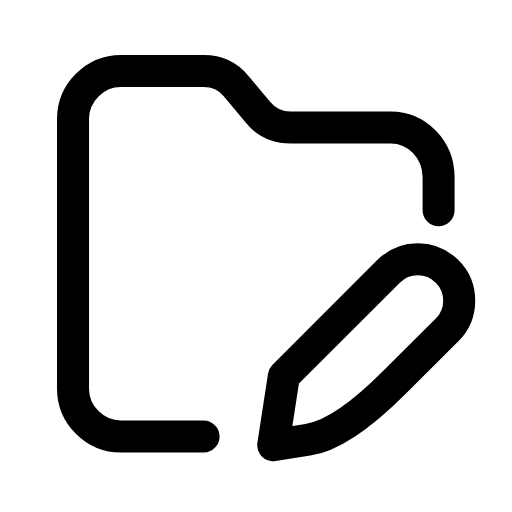
t = 0.00 s
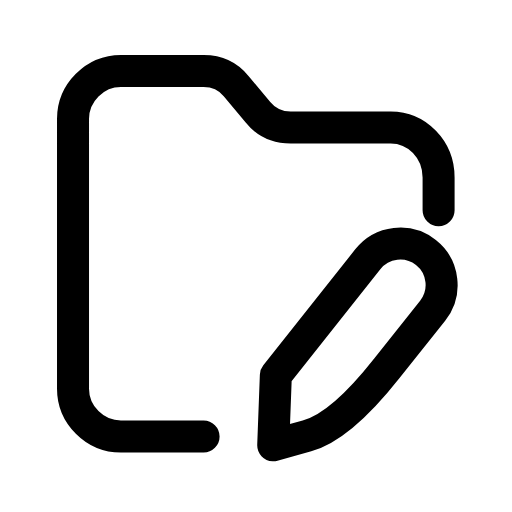
t = 0.26 s
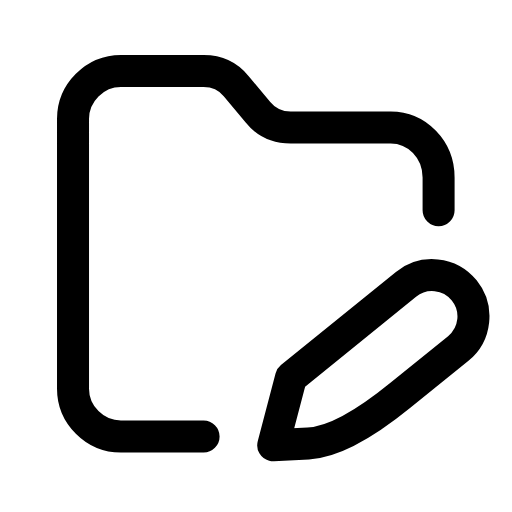
t = 0.53 s
t = 0.78 s: frame unchanged from t = 0.00 s, image omitted
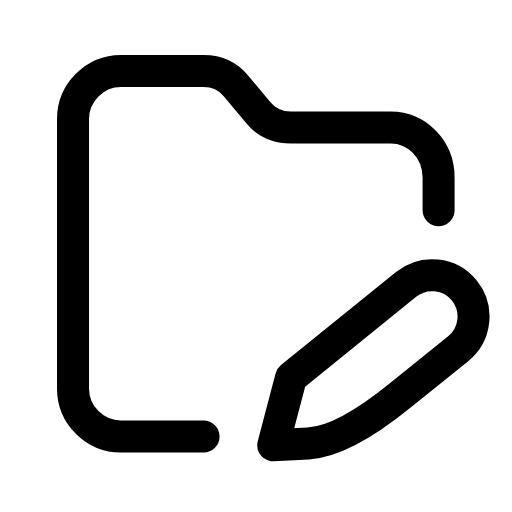
t = 1.06 s
t = 1.33 s: frame unchanged from t = 0.00 s, image omitted

The animated SVG that drew these frames (rendered in a browser with its animation timeline set to each time). Animation: 1 SMIL element (animateTransform=1); one cycle of 1.60 s, repeats indefinitely.

<svg xmlns="http://www.w3.org/2000/svg" width="24" height="24" viewBox="0 0 24 24" fill="none"><g transform="translate(-0.249 -0.753) scale(1.02)"><path stroke="currentColor" stroke-width="1.471" stroke-linecap="round" stroke-linejoin="round" fill="none" d="M9.6 20.8L5.8 20.8C4.6 20.8 3.6 19.8 3.6 18.6L3.6 6.2C3.6 5 4.6 4 5.8 4L9.6 4C10.2 4 10.7 4.2 11.1 4.7L12.1 5.9C12.5 6.4 13 6.6 13.6 6.6L18.2 6.6C19.4 6.6 20.4 7.6 20.4 8.9L20.4 10.4"></path><g><animateTransform attributeName="transform" type="rotate" values="0 12.8 21.2;0 12.8 21.2;-8 12.8 21.2;6 12.8 21.2;0 12.8 21.2;0 12.8 21.2;6 12.8 21.2;-8 12.8 21.2;0 12.8 21.2;0 12.8 21.2;0 12.8 21.2" keyTimes="0;0.135;0.2475;0.36;0.45;0.6;0.66;0.735;0.81;0.9;1" dur="1.6s" repeatCount="indefinite" calcMode="spline" keySplines="0.16 1 0.3 1;0.16 1 0.3 1;0.16 1 0.3 1;0.16 1 0.3 1;0.16 1 0.3 1;0.16 1 0.3 1;0.16 1 0.3 1;0.16 1 0.3 1;0.16 1 0.3 1;0.16 1 0.3 1"/><path stroke="currentColor" stroke-width="1.471" stroke-linecap="round" stroke-linejoin="round" fill="none" d="M12.8 21.2L14.39 20.95Q15.98 20.71 18.38 18.3L20.79 15.9A1.9 1.9 0 0 0 18.1 13.21L13.29 18.02Z"></path></g></g></svg>
